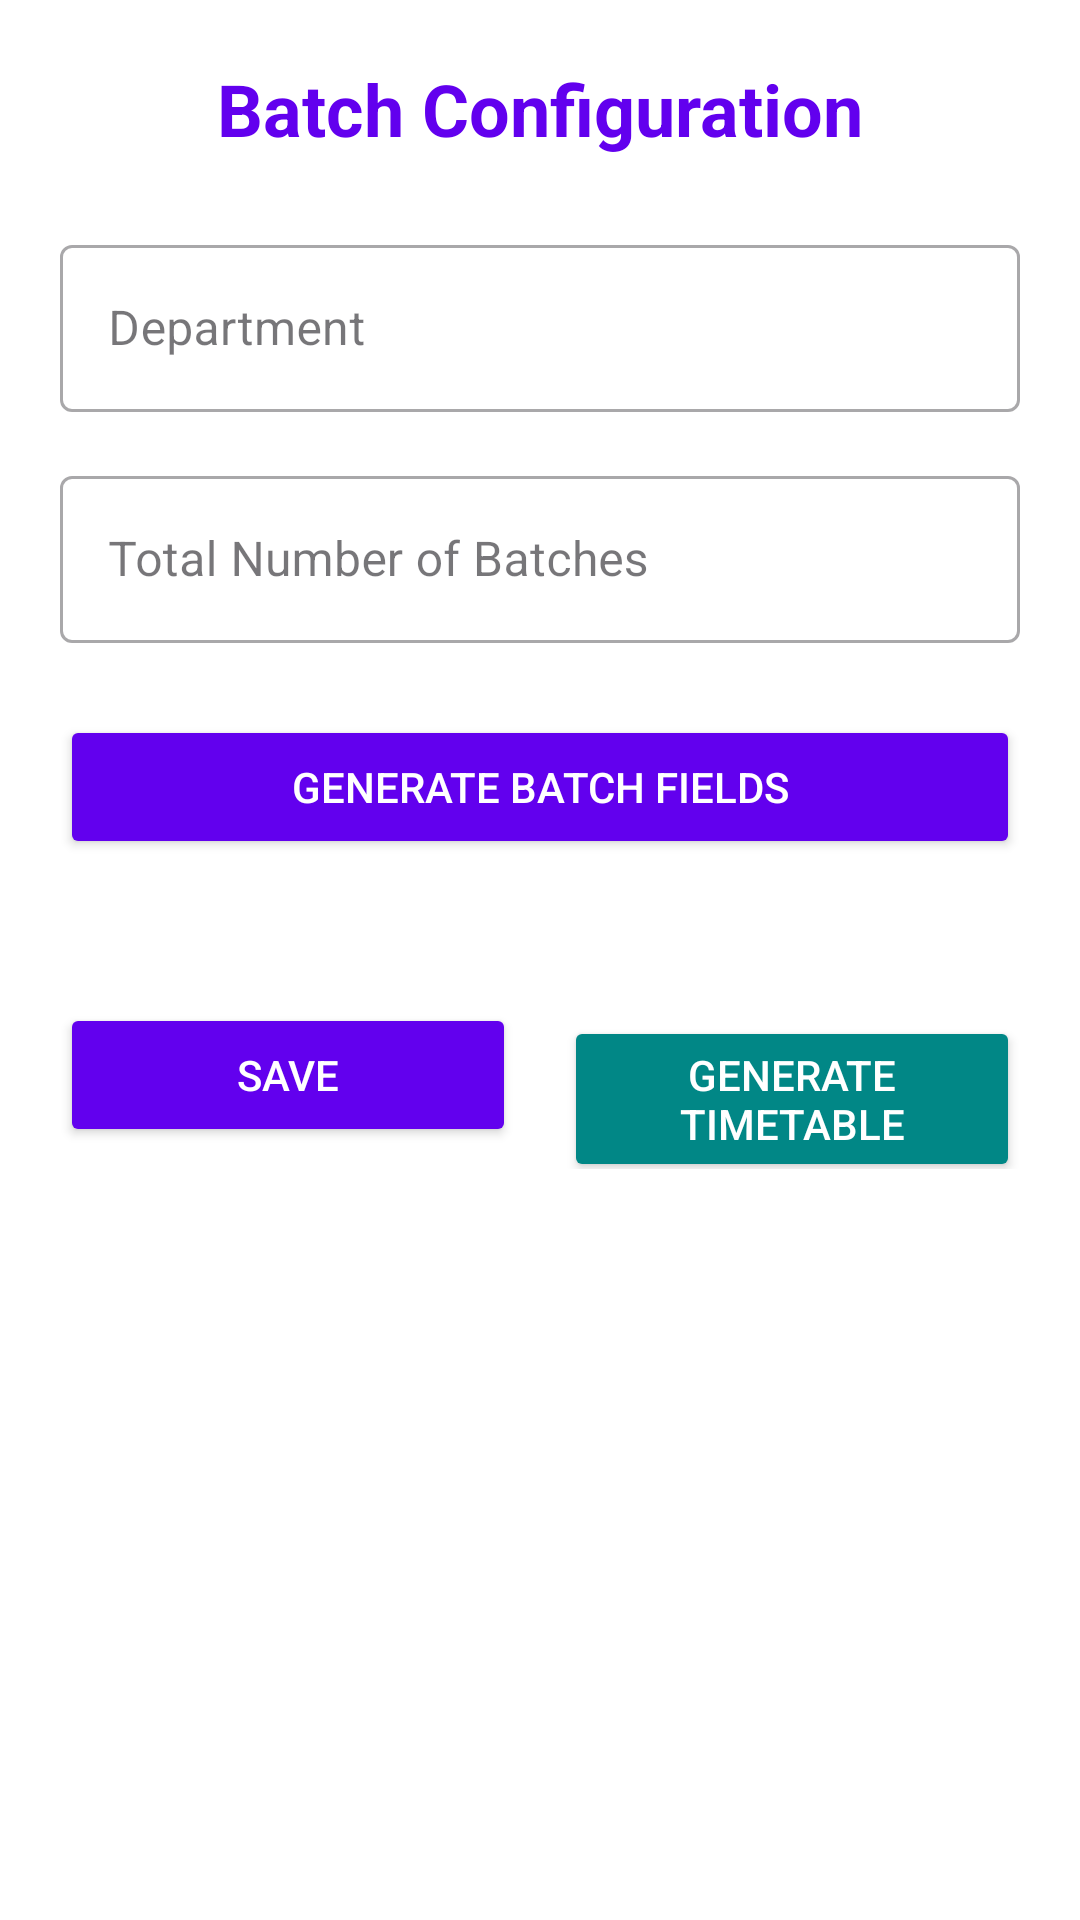

Reconstruct the res/layout file that produces this screen, plus the resources it refers to.
<!-- AndroidManifest.xml: application theme Theme.TimetableScheduler -->
<!-- res/layout/activity_batch.xml -->
<?xml version="1.0" encoding="utf-8"?>
<ScrollView xmlns:android="http://schemas.android.com/apk/res/android"
    xmlns:app="http://schemas.android.com/apk/res-auto"
    android:layout_width="match_parent"
    android:layout_height="match_parent"
    android:background="@android:color/white">

    <LinearLayout
        android:layout_width="match_parent"
        android:layout_height="wrap_content"
        android:orientation="vertical"
        android:padding="20dp">

        <TextView
            android:layout_width="wrap_content"
            android:layout_height="wrap_content"
            android:text="Batch Configuration"
            android:textStyle="bold"
            android:textSize="24sp"
            android:textColor="@color/purple_500"
            android:layout_gravity="center_horizontal"
            android:layout_marginBottom="24dp"/>

        
        <com.google.android.material.textfield.TextInputLayout
            style="@style/Widget.MaterialComponents.TextInputLayout.OutlinedBox"
            android:layout_width="match_parent"
            android:layout_height="wrap_content"
            android:hint="Department"
            android:layout_marginBottom="16dp">

            <com.google.android.material.textfield.TextInputEditText
                android:id="@+id/etDepartment"
                android:layout_width="match_parent"
                android:layout_height="wrap_content"
                android:inputType="text" />
        </com.google.android.material.textfield.TextInputLayout>

        
        <com.google.android.material.textfield.TextInputLayout
            style="@style/Widget.MaterialComponents.TextInputLayout.OutlinedBox"
            android:layout_width="match_parent"
            android:layout_height="wrap_content"
            android:hint="Total Number of Batches"
            android:layout_marginBottom="16dp">

            <com.google.android.material.textfield.TextInputEditText
                android:id="@+id/etTotalBatches"
                android:layout_width="match_parent"
                android:layout_height="wrap_content"
                android:inputType="number" />
        </com.google.android.material.textfield.TextInputLayout>

        <Button
            android:id="@+id/btnGenerateBatches"
            android:layout_width="match_parent"
            android:layout_height="wrap_content"
            android:text="Generate Batch Fields"
            android:backgroundTint="@color/purple_500"
            android:textColor="@android:color/white"
            android:layout_marginBottom="24dp"
            android:layout_marginTop="8dp"/>

        <TextView
            android:id="@+id/tvBatchesHeader"
            android:layout_width="wrap_content"
            android:layout_height="wrap_content"
            android:text="Batches"
            android:textStyle="bold"
            android:textSize="18sp"
            android:layout_marginBottom="12dp"
            android:visibility="gone" />

        
        <LinearLayout
            android:id="@+id/layoutBatchesContainer"
            android:layout_width="match_parent"
            android:layout_height="wrap_content"
            android:orientation="vertical" />

        <LinearLayout
            android:layout_width="match_parent"
            android:layout_height="wrap_content"
            android:orientation="horizontal"
            android:layout_marginTop="24dp">

            <Button
                android:id="@+id/btnSave"
                android:layout_width="0dp"
                android:layout_height="wrap_content"
                android:layout_weight="1"
                android:text="Save"
                android:backgroundTint="@color/purple_500"
                android:textColor="@android:color/white" />

            <Space
                android:layout_width="16dp"
                android:layout_height="wrap_content" />

            <Button
                android:id="@+id/btnNext"
                android:layout_width="0dp"
                android:layout_height="wrap_content"
                android:layout_weight="1"
                android:text="Generate Timetable"
                android:backgroundTint="@color/teal_700"
                android:textColor="@android:color/white" />
        </LinearLayout>

    </LinearLayout>
</ScrollView>
<!-- resources referenced by this layout -->
<resources>
  <color name="purple_500">#6200EE</color>
  <color name="teal_700">#018786</color>
  <style name="Theme.TimetableScheduler" parent="Base.Theme.TimetableScheduler" />
  <style name="Base.Theme.TimetableScheduler" parent="Theme.Material3.DayNight.NoActionBar">
          
          
      </style>
</resources>
